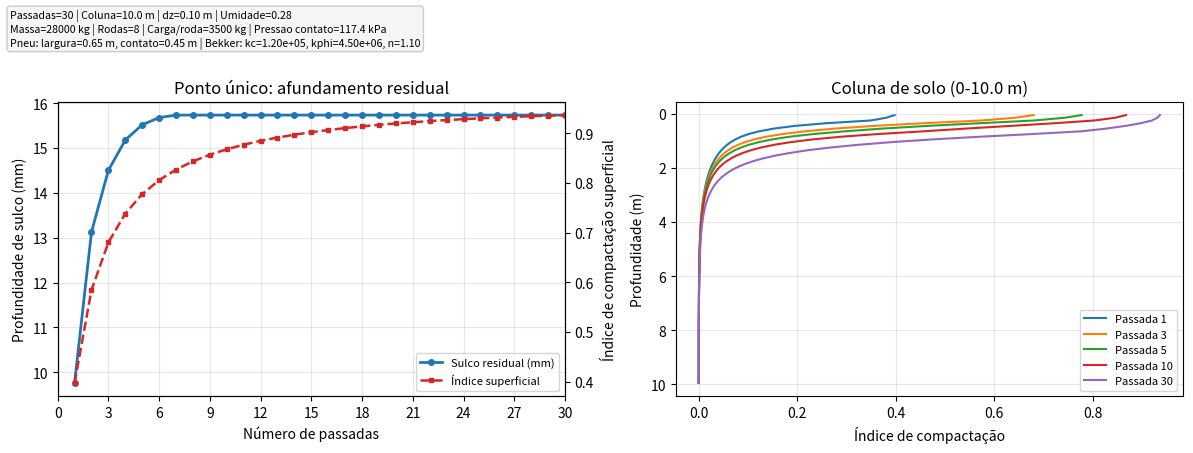
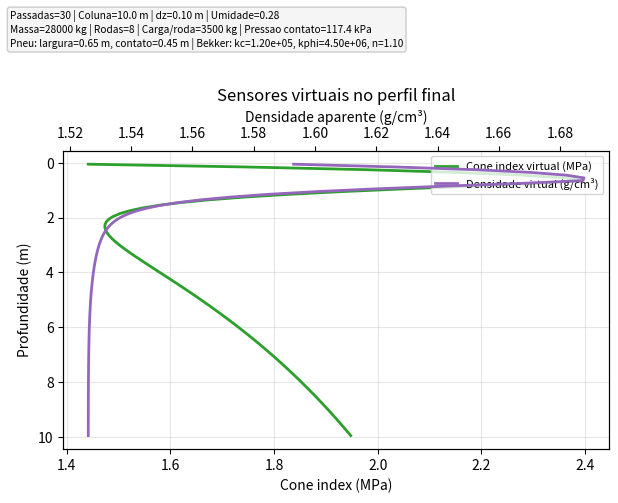

Generate these figures, in order, with matplotlib:
#!/usr/bin/env python3
"""Protótipo de compactação em ponto único com múltiplas passadas.

Modelo simplificado para TLR 4-5:
- Pressão de contato do pneu -> afundamento (forma de Bekker)
- Atualização incremental de compactação em uma coluna de solo (profundidade configurável)
- Regra de carga repetitiva com endurecimento progressivo (histerese simplificada)
- Sensores virtuais (cone index e densidade aparente)
"""

from __future__ import annotations

import argparse
import os
import tempfile
from dataclasses import dataclass
from pathlib import Path
from typing import Dict, List

# Evita warning quando ~/.config/matplotlib não é gravável em ambiente de sandbox.
os.environ.setdefault("MPLCONFIGDIR", str(Path(tempfile.gettempdir()) / "matplotlib"))

import matplotlib.pyplot as plt
import numpy as np
import pandas as pd

GRAVITY = 9.81


@dataclass
class SoilParams:
    kc: float = 120_000.0
    kphi: float = 4_500_000.0
    n_bekker: float = 1.1
    moisture: float = 0.28
    reference_moisture: float = 0.23
    moisture_softening_gain: float = 1.4
    hardening_gain: float = 2.5
    compaction_alpha: float = 0.06
    stress_exponent: float = 1.15
    precon_hardening: float = 0.08
    max_compaction_index: float = 0.95


@dataclass
class MachineParams:
    mass_kg: float = 28_000.0
    wheels: int = 8
    tire_width_m: float = 0.65
    contact_length_m: float = 0.45


@dataclass
class SimParams:
    passes: int = 30
    depth_m: float = 10.0
    dz_m: float = 0.1


def mean_in_band_or_nearest(
    depths_m: np.ndarray,
    values: np.ndarray,
    z_min: float,
    z_max: float,
    include_min: bool = False,
) -> float:
    if include_min:
        mask = (depths_m >= z_min) & (depths_m <= z_max)
    else:
        mask = (depths_m > z_min) & (depths_m <= z_max)

    if np.any(mask):
        return float(np.mean(values[mask]))

    band_center = 0.5 * (z_min + z_max)
    idx = int(np.argmin(np.abs(depths_m - band_center)))
    return float(values[idx])


def wheel_load_n(machine: MachineParams, wheel_load_kg: float | None) -> float:
    if wheel_load_kg is not None:
        return wheel_load_kg * GRAVITY
    return machine.mass_kg * GRAVITY / machine.wheels


def contact_pressure_pa(machine: MachineParams, load_n: float) -> float:
    area = machine.tire_width_m * machine.contact_length_m
    return load_n / max(area, 1e-6)


def bekker_sinkage_m(
    pressure_pa: float,
    tire_width_m: float,
    soil: SoilParams,
    surface_compaction: float,
) -> float:
    moisture_offset = soil.moisture - soil.reference_moisture
    softening = max(0.35, 1.0 - soil.moisture_softening_gain * moisture_offset)
    hardening = 1.0 + soil.hardening_gain * surface_compaction

    stiffness = (soil.kc / max(tire_width_m, 1e-6) + soil.kphi) * softening * hardening
    return max(0.0, pressure_pa / max(stiffness, 1e-6)) ** (1.0 / soil.n_bekker)


def vertical_stress_profile_pa(
    pressure_pa: float,
    contact_area_m2: float,
    depths_m: np.ndarray,
) -> np.ndarray:
    """Distribuição de tensão vertical sob o centro do contato.

    Aproximação por área circular equivalente usando solução elástica axisimétrica.
    """
    a = np.sqrt(max(contact_area_m2, 1e-8) / np.pi)
    z = np.maximum(depths_m, 1e-4)
    factor = 1.0 - 1.0 / np.power(1.0 + (a / z) ** 2, 1.5)
    return pressure_pa * np.clip(factor, 0.0, 1.0)


def virtual_sensors(
    depths_m: np.ndarray,
    compaction_idx: np.ndarray,
    moisture: float,
    reference_moisture: float,
) -> pd.DataFrame:
    moisture_offset = moisture - reference_moisture

    ci_base_mpa = 0.45 + 0.50 * np.log1p(depths_m * 2.8)
    cone_index_mpa = ci_base_mpa * (1.0 + 2.2 * compaction_idx) * np.exp(-1.8 * moisture_offset)

    rho_base_g_cm3 = 1.25 + 0.28 * (1.0 - np.exp(-depths_m / 0.7))
    bulk_density_g_cm3 = rho_base_g_cm3 + 0.35 * compaction_idx - 0.08 * moisture_offset

    return pd.DataFrame(
        {
            "depth_m": depths_m,
            "compaction_index": compaction_idx,
            "cone_index_mpa": np.clip(cone_index_mpa, 0.1, None),
            "bulk_density_g_cm3": np.clip(bulk_density_g_cm3, 0.9, 2.1),
        }
    )


def simulate(
    sim: SimParams,
    soil: SoilParams,
    machine: MachineParams,
    wheel_load_kg: float | None = None,
) -> Dict[str, object]:
    depths = np.arange(sim.dz_m / 2.0, sim.depth_m + sim.dz_m / 2.0, sim.dz_m)

    load_n = wheel_load_n(machine, wheel_load_kg)
    area_m2 = machine.tire_width_m * machine.contact_length_m
    pressure_pa = contact_pressure_pa(machine, load_n)

    # Estado inicial: leve compactação pré-existente e tensão de pré-adensamento basal.
    compaction_idx = 0.12 * np.exp(-depths / 1.2)
    precon_stress_pa = 20_000.0 + 12_000.0 * depths

    rut_depth_m = 0.0
    cumulative_compaction_energy_j = 0.0

    pass_rows: List[Dict[str, float]] = []
    compaction_history: List[np.ndarray] = []

    moisture_offset = soil.moisture - soil.reference_moisture
    moisture_factor = float(np.clip(1.0 + 2.2 * max(0.0, moisture_offset), 0.7, 2.0))

    for idx in range(1, sim.passes + 1):
        z_eq = bekker_sinkage_m(pressure_pa, machine.tire_width_m, soil, float(compaction_idx[0]))

        rut_target = z_eq * (1.15 + 0.25 * max(0.0, moisture_offset))
        growth_rate = max(0.04, 0.35 * (1.0 - 0.45 * compaction_idx[0]))
        rut_increment = max(0.0, (rut_target - rut_depth_m) * (1.0 - np.exp(-growth_rate)))
        rut_depth_m += rut_increment

        sigma_z = vertical_stress_profile_pa(pressure_pa, area_m2, depths)
        stress_ratio = np.clip(
            sigma_z / np.maximum(precon_stress_pa, 1e-6),
            0.0,
            4.0,
        )

        delta_c = (
            soil.compaction_alpha
            * moisture_factor
            * np.power(stress_ratio, soil.stress_exponent)
            * np.exp(-depths / 2.5)
            * (1.0 - compaction_idx / soil.max_compaction_index)
        )

        compaction_idx = np.clip(compaction_idx + delta_c, 0.0, soil.max_compaction_index)

        precon_stress_pa += soil.precon_hardening * np.maximum(0.0, sigma_z - precon_stress_pa)
        precon_stress_pa += 0.01 * sigma_z * (1.0 - compaction_idx)

        delta_work_j = load_n * rut_increment
        cumulative_compaction_energy_j += delta_work_j * machine.wheels

        pass_rows.append(
            {
                "pass": idx,
                "rut_depth_mm": rut_depth_m * 1000.0,
                "rut_increment_mm": rut_increment * 1000.0,
                "surface_compaction_index": float(compaction_idx[0]),
                "avg_compaction_0_30cm": mean_in_band_or_nearest(
                    depths,
                    compaction_idx,
                    z_min=0.0,
                    z_max=0.30,
                    include_min=True,
                ),
                "avg_compaction_30_100cm": mean_in_band_or_nearest(
                    depths,
                    compaction_idx,
                    z_min=0.30,
                    z_max=1.0,
                    include_min=False,
                ),
                "compaction_resistance_kN": float(
                    (load_n * rut_depth_m / max(machine.contact_length_m, 1e-6)) / 1000.0
                ),
                "cumulative_compaction_energy_kJ": cumulative_compaction_energy_j / 1000.0,
            }
        )
        compaction_history.append(compaction_idx.copy())

    pass_df = pd.DataFrame(pass_rows)
    profile_df = virtual_sensors(depths, compaction_idx, soil.moisture, soil.reference_moisture)

    return {
        "pass_df": pass_df,
        "profile_df": profile_df,
        "compaction_history": compaction_history,
        "depths": depths,
        "load_n": load_n,
        "pressure_pa": pressure_pa,
    }


def plot_outputs(
    out_dir: Path,
    pass_df: pd.DataFrame,
    profile_df: pd.DataFrame,
    compaction_history: List[np.ndarray],
    depths: np.ndarray,
    sim: SimParams,
    soil: SoilParams,
    machine: MachineParams,
    load_n: float,
    pressure_pa: float,
) -> None:
    wheel_load_kg = load_n / GRAVITY
    context_text = (
        f"Passadas={sim.passes} | Coluna={sim.depth_m:.1f} m | dz={sim.dz_m:.2f} m | Umidade={soil.moisture:.2f}\n"
        f"Massa={machine.mass_kg:.0f} kg | Rodas={machine.wheels} | Carga/roda={wheel_load_kg:.0f} kg | "
        f"Pressao contato={pressure_pa / 1000:.1f} kPa\n"
        f"Pneu: largura={machine.tire_width_m:.2f} m, contato={machine.contact_length_m:.2f} m | "
        f"Bekker: kc={soil.kc:.2e}, kphi={soil.kphi:.2e}, n={soil.n_bekker:.2f}"
    )

    fig, axes = plt.subplots(1, 2, figsize=(12, 4.5), dpi=130)
    fig.text(
        0.01,
        0.995,
        context_text,
        ha="left",
        va="top",
        fontsize=7.6,
        bbox={"boxstyle": "round,pad=0.28", "facecolor": "#f5f5f5", "edgecolor": "#cccccc"},
    )
    max_pass = int(pass_df["pass"].iloc[-1])
    if len(depths) > 1:
        dz = float(depths[1] - depths[0])
    else:
        dz = float(depths[0])
    max_depth_m = float(depths[-1] + dz / 2.0)

    if max_pass <= 12:
        xticks = np.arange(0, max_pass + 1, 1)
    else:
        step = max(1, int(np.ceil(max_pass / 12)))
        xticks = np.arange(0, max_pass + 1, step)
        if xticks[-1] != max_pass:
            xticks = np.append(xticks, max_pass)

    axes[0].plot(
        pass_df["pass"],
        pass_df["rut_depth_mm"],
        color="#1f77b4",
        linewidth=2,
        marker="o",
        markersize=4,
        label="Sulco residual (mm)",
    )
    axes[0].set_title("Ponto único: afundamento residual")
    axes[0].set_xlabel("Número de passadas")
    axes[0].set_ylabel("Profundidade de sulco (mm)")
    axes[0].set_xlim(0.0, float(max(1, max_pass)))
    axes[0].set_xticks(xticks)
    axes[0].grid(alpha=0.3)

    ax2 = axes[0].twinx()
    ax2.plot(
        pass_df["pass"],
        pass_df["surface_compaction_index"],
        color="#d62728",
        linestyle="--",
        linewidth=1.8,
        marker="s",
        markersize=3.5,
        label="Índice superficial",
    )
    ax2.set_ylabel("Índice de compactação superficial")
    lines_left, labels_left = axes[0].get_legend_handles_labels()
    lines_right, labels_right = ax2.get_legend_handles_labels()
    axes[0].legend(lines_left + lines_right, labels_left + labels_right, fontsize=8, loc="lower right")

    snapshot_candidates = [1, 3, 5, 10, max_pass]
    snapshot_passes = sorted(set(p for p in snapshot_candidates if 1 <= p <= max_pass))
    for p in snapshot_passes:
        profile = compaction_history[p - 1]
        axes[1].plot(profile, depths, label=f"Passada {p}")

    axes[1].set_title(f"Coluna de solo (0-{max_depth_m:.1f} m)")
    axes[1].set_xlabel("Índice de compactação")
    axes[1].set_ylabel("Profundidade (m)")
    axes[1].invert_yaxis()
    axes[1].grid(alpha=0.3)
    axes[1].legend(fontsize=8)

    fig.tight_layout(rect=[0.0, 0.0, 1.0, 0.87])
    fig.savefig(out_dir / "evolucao_ponto_unico.png")
    plt.close(fig)

    fig2, ax_left = plt.subplots(figsize=(6.2, 5), dpi=130)
    fig2.text(
        0.01,
        0.995,
        context_text,
        ha="left",
        va="top",
        fontsize=7.3,
        bbox={"boxstyle": "round,pad=0.26", "facecolor": "#f5f5f5", "edgecolor": "#cccccc"},
    )
    ax_right = ax_left.twiny()

    ax_left.plot(
        profile_df["cone_index_mpa"],
        profile_df["depth_m"],
        color="#2ca02c",
        linewidth=2,
        label="Cone index virtual (MPa)",
    )
    ax_right.plot(
        profile_df["bulk_density_g_cm3"],
        profile_df["depth_m"],
        color="#9467bd",
        linewidth=2,
        label="Densidade virtual (g/cm³)",
    )

    ax_left.set_title("Sensores virtuais no perfil final")
    ax_left.set_xlabel("Cone index (MPa)")
    ax_right.set_xlabel("Densidade aparente (g/cm³)")
    ax_left.set_ylabel("Profundidade (m)")
    ax_left.invert_yaxis()
    ax_left.grid(alpha=0.3)
    lines_left, labels_left = ax_left.get_legend_handles_labels()
    lines_right, labels_right = ax_right.get_legend_handles_labels()
    ax_left.legend(lines_left + lines_right, labels_left + labels_right, fontsize=8, loc="upper right")

    fig2.tight_layout(rect=[0.0, 0.0, 1.0, 0.87])
    fig2.savefig(out_dir / "sensores_virtuais_perfil_final.png")
    plt.close(fig2)


def parse_args() -> argparse.Namespace:
    parser = argparse.ArgumentParser(
        description="Simula compactação em ponto único para passadas repetidas de máquina agrícola."
    )
    parser.add_argument("--passes", type=int, default=30, help="Número de passadas sobre o ponto")
    parser.add_argument("--depth-m", type=float, default=10.0, help="Profundidade total da coluna (m)")
    parser.add_argument("--dz-m", type=float, default=0.1, help="Espessura da camada (m)")
    parser.add_argument("--mass-kg", type=float, default=28_000.0, help="Massa total da máquina (kg)")
    parser.add_argument("--wheels", type=int, default=8, help="Quantidade de rodas")
    parser.add_argument("--wheel-load-kg", type=float, default=None, help="Carga por roda (kg), opcional")
    parser.add_argument("--tire-width-m", type=float, default=0.65, help="Largura efetiva do pneu (m)")
    parser.add_argument(
        "--contact-length-m",
        type=float,
        default=0.45,
        help="Comprimento efetivo de contato pneu-solo (m)",
    )
    parser.add_argument(
        "--moisture",
        type=float,
        default=0.28,
        help="Umidade volumétrica do solo (fração 0-1)",
    )
    parser.add_argument("--kc", type=float, default=120_000.0, help="Parâmetro kc da relação pressão-afundamento")
    parser.add_argument("--kphi", type=float, default=4_500_000.0, help="Parâmetro kphi da relação pressão-afundamento")
    parser.add_argument("--n-bekker", type=float, default=1.1, help="Expoente n da relação pressão-afundamento")
    parser.add_argument(
        "--output-dir",
        type=Path,
        default=Path("outputs/ponto_unico"),
        help="Diretório de saída para CSVs e gráficos",
    )
    return parser.parse_args()


def validate_args(args: argparse.Namespace) -> None:
    if args.passes < 1:
        raise ValueError("--passes deve ser >= 1")
    if args.depth_m <= 0:
        raise ValueError("--depth-m deve ser > 0")
    if args.dz_m <= 0:
        raise ValueError("--dz-m deve ser > 0")
    if args.dz_m > args.depth_m:
        raise ValueError("--dz-m deve ser <= --depth-m")
    if args.mass_kg <= 0:
        raise ValueError("--mass-kg deve ser > 0")
    if args.wheels < 1:
        raise ValueError("--wheels deve ser >= 1")
    if args.wheel_load_kg is not None and args.wheel_load_kg <= 0:
        raise ValueError("--wheel-load-kg deve ser > 0")
    if args.tire_width_m <= 0:
        raise ValueError("--tire-width-m deve ser > 0")
    if args.contact_length_m <= 0:
        raise ValueError("--contact-length-m deve ser > 0")
    if not (0.0 <= args.moisture <= 1.0):
        raise ValueError("--moisture deve estar entre 0 e 1")
    if args.kc <= 0:
        raise ValueError("--kc deve ser > 0")
    if args.kphi <= 0:
        raise ValueError("--kphi deve ser > 0")
    if args.n_bekker <= 0:
        raise ValueError("--n-bekker deve ser > 0")


def main() -> None:
    args = parse_args()
    try:
        validate_args(args)
    except ValueError as exc:
        raise SystemExit(f"Erro de entrada: {exc}") from exc

    sim = SimParams(passes=args.passes, depth_m=args.depth_m, dz_m=args.dz_m)
    soil = SoilParams(kc=args.kc, kphi=args.kphi, n_bekker=args.n_bekker, moisture=args.moisture)
    machine = MachineParams(
        mass_kg=args.mass_kg,
        wheels=args.wheels,
        tire_width_m=args.tire_width_m,
        contact_length_m=args.contact_length_m,
    )

    result = simulate(sim, soil, machine, wheel_load_kg=args.wheel_load_kg)

    out_dir: Path = args.output_dir
    out_dir.mkdir(parents=True, exist_ok=True)

    pass_df: pd.DataFrame = result["pass_df"]  # type: ignore[assignment]
    profile_df: pd.DataFrame = result["profile_df"]  # type: ignore[assignment]
    compaction_history: List[np.ndarray] = result["compaction_history"]  # type: ignore[assignment]
    depths: np.ndarray = result["depths"]  # type: ignore[assignment]
    load_n: float = float(result["load_n"])  # type: ignore[arg-type]
    pressure_pa: float = float(result["pressure_pa"])  # type: ignore[arg-type]

    pass_df.to_csv(out_dir / "series_passadas.csv", index=False)
    profile_df.to_csv(out_dir / "perfil_final_coluna.csv", index=False)
    metadata_df = pd.DataFrame(
        [
            {
                "passes": sim.passes,
                "depth_m": sim.depth_m,
                "dz_m": sim.dz_m,
                "mass_kg": machine.mass_kg,
                "wheels": machine.wheels,
                "wheel_load_kg_effective": load_n / GRAVITY,
                "tire_width_m": machine.tire_width_m,
                "contact_length_m": machine.contact_length_m,
                "contact_pressure_kpa": pressure_pa / 1000.0,
                "moisture": soil.moisture,
                "kc": soil.kc,
                "kphi": soil.kphi,
                "n_bekker": soil.n_bekker,
                "surface_compaction_final": float(pass_df["surface_compaction_index"].iloc[-1]),
                "rut_depth_final_mm": float(pass_df["rut_depth_mm"].iloc[-1]),
            }
        ]
    )
    metadata_df.to_csv(out_dir / "parametros_simulacao.csv", index=False)
    plot_outputs(out_dir, pass_df, profile_df, compaction_history, depths, sim, soil, machine, load_n, pressure_pa)

    print("--- PROTOTIPO PONTO UNICO ---")
    print(f"Passadas simuladas: {sim.passes}")
    print(f"Carga por roda: {load_n / GRAVITY:.1f} kg")
    print(f"Pressao media de contato: {pressure_pa / 1000:.1f} kPa")
    print(f"Sulco residual final: {pass_df['rut_depth_mm'].iloc[-1]:.1f} mm")
    print(f"Indice de compactacao superficial final: {pass_df['surface_compaction_index'].iloc[-1]:.3f}")
    print(f"Energia acumulada de compactacao: {pass_df['cumulative_compaction_energy_kJ'].iloc[-1]:.1f} kJ")
    print(f"Profundidade total simulada: {sim.depth_m:.1f} m")
    print(f"Arquivos gerados em: {out_dir}")


if __name__ == "__main__":
    main()
